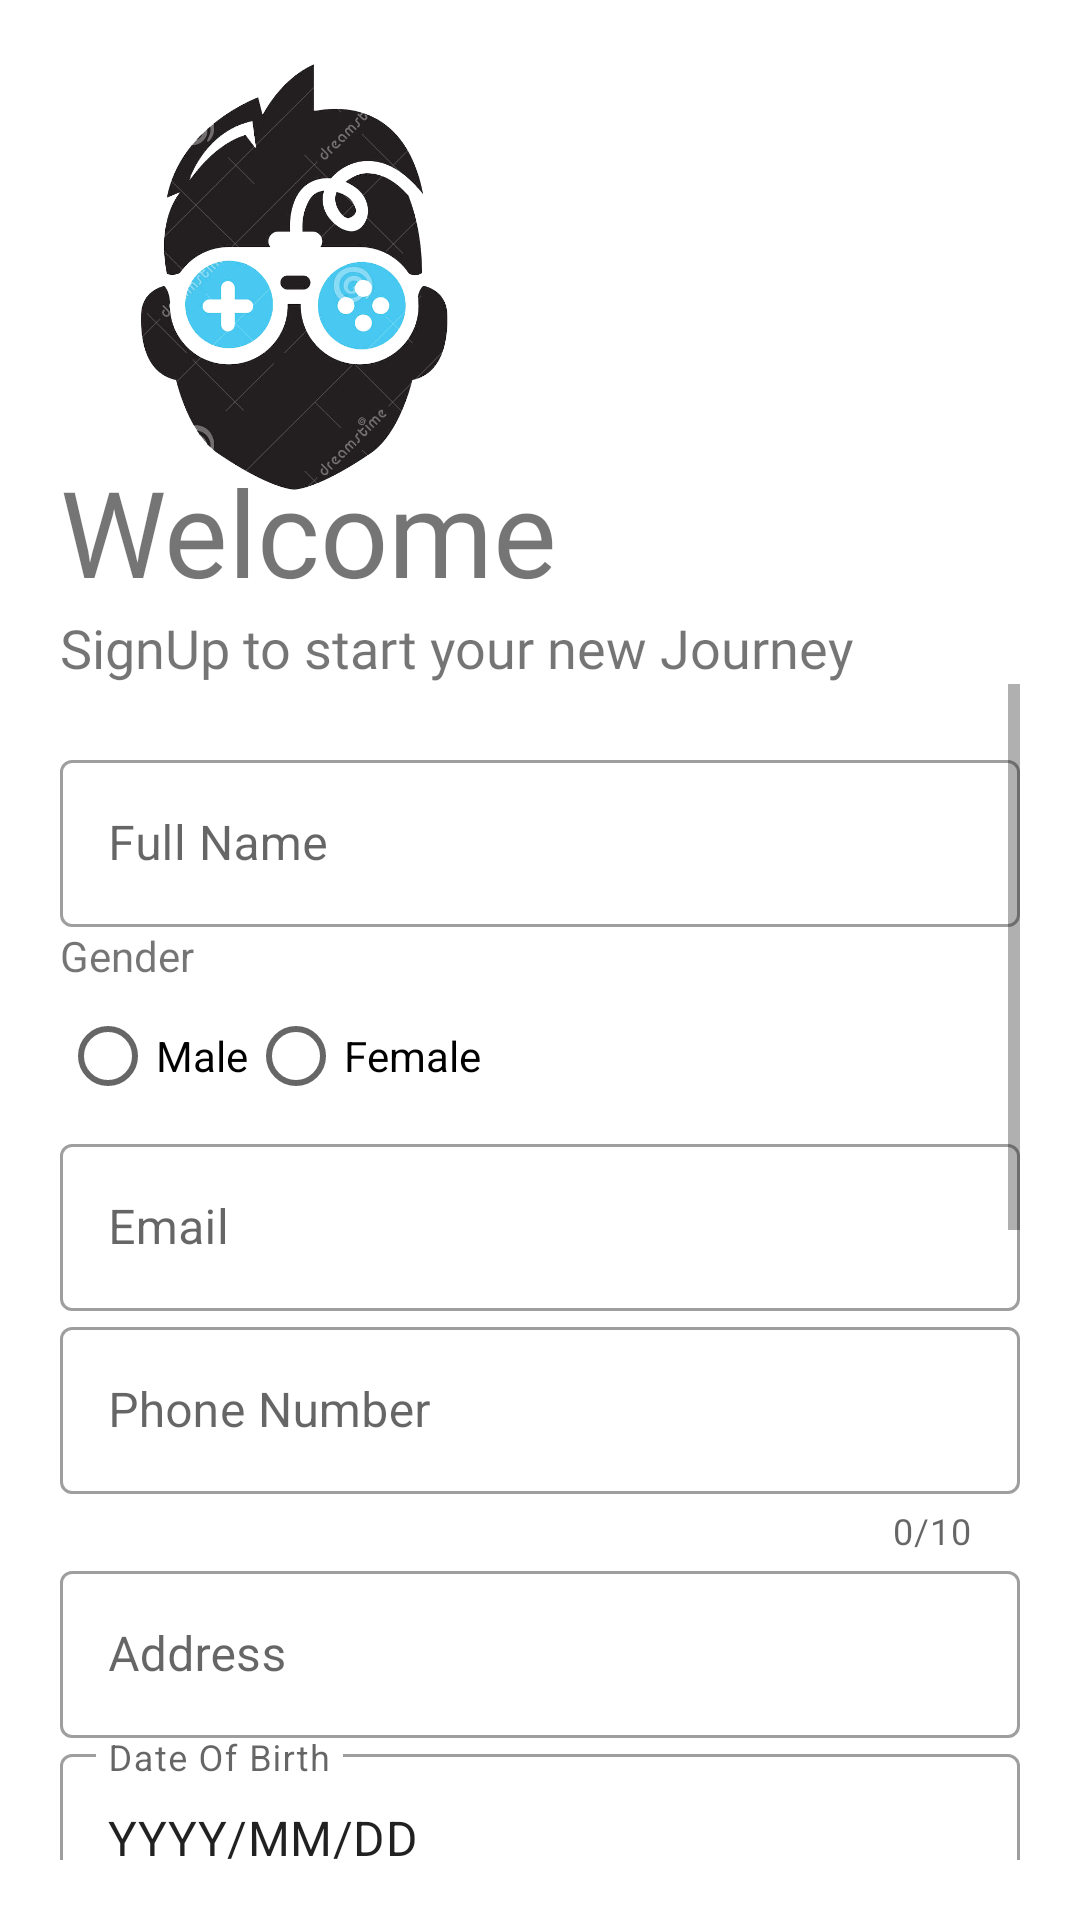

Android layout source for this screen:
<!-- AndroidManifest.xml: application theme Theme.GamingAgeis -->
<!-- res/layout/activity_sign_up.xml -->
<?xml version="1.0" encoding="utf-8"?>
<LinearLayout xmlns:android="http://schemas.android.com/apk/res/android"
    xmlns:app="http://schemas.android.com/apk/res-auto"
    xmlns:tools="http://schemas.android.com/tools"
    android:layout_width="match_parent"
    android:layout_height="match_parent"
    android:background="#fff"
    android:orientation="vertical"
    android:padding="20dp"
    tools:context=".SignUp">

    <ImageView
        android:layout_width="150dp"
        android:layout_height="150dp"
        android:src="@drawable/logo2"
        android:transitionName="logo_name" />

    <TextView
        android:layout_width="wrap_content"
        android:layout_height="wrap_content"
        android:layout_marginTop="-20dp"
        android:fontFamily="@font/bungee"
        android:text="Welcome"
        android:textSize="40sp"
        android:transitionName="logo_text" />

    <TextView
        android:layout_width="wrap_content"
        android:layout_height="wrap_content"
        android:fontFamily="@font/antic"
        android:text="SignUp to start your new Journey"
        android:textSize="18sp"
        android:transitionName="logo_desc" />

    <ScrollView
        android:layout_width="match_parent"
        android:layout_height="wrap_content">

        <LinearLayout
            android:layout_width="match_parent"
            android:layout_height="wrap_content"
            android:layout_marginTop="20dp"
            android:layout_marginBottom="20dp"
            android:orientation="vertical">

            <com.google.android.material.textfield.TextInputLayout

                style="@style/Widget.MaterialComponents.TextInputLayout.OutlinedBox"
                android:layout_width="match_parent"
                android:layout_height="wrap_content"
                android:hint="Full Name">

                <com.google.android.material.textfield.TextInputEditText
                    android:id="@+id/name"
                    android:layout_width="match_parent"
                    android:layout_height="wrap_content"
                    android:inputType="text" />


            </com.google.android.material.textfield.TextInputLayout>

            <com.google.android.material.textfield.TextInputLayout


                style="@style/Widget.MaterialComponents.TextInputLayout.OutlinedBox"
                android:layout_width="match_parent"
                android:layout_height="wrap_content"
                android:hint="Gender">

                <TextView
                    android:layout_width="wrap_content"
                    android:layout_height="wrap_content"
                    android:text="Gender" />

                <RadioGroup
                    android:id="@+id/radioGroup"
                    android:layout_width="match_parent"
                    android:layout_height="wrap_content"
                    android:orientation="horizontal">

                    <RadioButton
                        android:id="@+id/radio_button_1"
                        android:layout_width="wrap_content"
                        android:layout_height="wrap_content"
                        android:text="Male" />

                    <RadioButton
                        android:id="@+id/radio_button_2"
                        android:layout_width="wrap_content"
                        android:layout_height="wrap_content"
                        android:text="Female" />

                </RadioGroup>


            </com.google.android.material.textfield.TextInputLayout>


            <com.google.android.material.textfield.TextInputLayout

                style="@style/Widget.MaterialComponents.TextInputLayout.OutlinedBox"
                android:layout_width="match_parent"
                android:layout_height="wrap_content"
                android:hint="Email">

                <com.google.android.material.textfield.TextInputEditText
                    android:id="@+id/email"
                    android:layout_width="match_parent"
                    android:layout_height="wrap_content"
                    android:inputType="textEmailAddress" />


            </com.google.android.material.textfield.TextInputLayout>

            <com.google.android.material.textfield.TextInputLayout

                style="@style/Widget.MaterialComponents.TextInputLayout.OutlinedBox"
                android:layout_width="match_parent"
                android:layout_height="wrap_content"
                android:hint="Phone Number"
                app:counterEnabled="true"
                app:counterMaxLength="10">

                <com.google.android.material.textfield.TextInputEditText
                    android:id="@+id/phoneNo"
                    android:layout_width="match_parent"
                    android:layout_height="wrap_content"
                    android:inputType="number" />


            </com.google.android.material.textfield.TextInputLayout>

            <com.google.android.material.textfield.TextInputLayout

                style="@style/Widget.MaterialComponents.TextInputLayout.OutlinedBox"
                android:layout_width="match_parent"
                android:layout_height="wrap_content"
                android:hint="Address">

                <com.google.android.material.textfield.TextInputEditText
                    android:id="@+id/address"
                    android:layout_width="match_parent"
                    android:layout_height="wrap_content"
                    android:inputType="text" />


            </com.google.android.material.textfield.TextInputLayout>


            <com.google.android.material.textfield.TextInputLayout

                style="@style/Widget.MaterialComponents.TextInputLayout.OutlinedBox"
                android:layout_width="match_parent"
                android:layout_height="wrap_content"
                android:hint="Date Of Birth">

                <com.google.android.material.textfield.TextInputEditText
                    android:id="@+id/dob"
                    android:layout_width="match_parent"
                    android:layout_height="wrap_content"
                    android:inputType="date"
                    android:text="YYYY/MM/DD" />


            </com.google.android.material.textfield.TextInputLayout>

            <com.google.android.material.textfield.TextInputLayout

                style="@style/Widget.MaterialComponents.TextInputLayout.OutlinedBox"
                android:layout_width="match_parent"
                android:layout_height="wrap_content"
                app:counterEnabled="true"
                app:counterMaxLength="16"
                android:hint="Player Id">

                <com.google.android.material.textfield.TextInputEditText
                    android:id="@+id/pid"
                    android:layout_width="match_parent"
                    android:layout_height="wrap_content"
                    android:inputType="number" />


            </com.google.android.material.textfield.TextInputLayout>


            <com.google.android.material.textfield.TextInputLayout

                style="@style/Widget.MaterialComponents.TextInputLayout.OutlinedBox"
                android:layout_width="match_parent"
                android:layout_height="wrap_content"
                android:hint="District">

                <Spinner
                    android:id="@+id/district"
                    android:layout_width="match_parent"
                    android:layout_height="wrap_content"
                    android:gravity="center_horizontal" />


            </com.google.android.material.textfield.TextInputLayout>

            <com.google.android.material.textfield.TextInputLayout

                style="@style/Widget.MaterialComponents.TextInputLayout.OutlinedBox"
                android:layout_width="match_parent"
                android:layout_height="wrap_content"
                android:hint="Place">


                <Spinner
                    android:id="@+id/place"
                    style="@style/Widget.AppCompat.Spinner.DropDown"
                    android:layout_width="match_parent"
                    android:layout_height="wrap_content"
                    android:dropDownWidth="match_parent" />


            </com.google.android.material.textfield.TextInputLayout>

            <com.google.android.material.textfield.TextInputLayout

                style="@style/Widget.MaterialComponents.TextInputLayout.OutlinedBox"
                android:layout_width="match_parent"
                android:layout_height="wrap_content"
                android:hint="Player Type">


                <Spinner
                    android:id="@+id/pt"
                    style="@style/Widget.AppCompat.Spinner.DropDown"
                    android:layout_width="match_parent"
                    android:layout_height="wrap_content"
                    android:dropDownWidth="match_parent" />


            </com.google.android.material.textfield.TextInputLayout>


            <com.google.android.material.textfield.TextInputLayout

                style="@style/Widget.MaterialComponents.TextInputLayout.OutlinedBox"
                android:layout_width="match_parent"
                android:layout_height="wrap_content"
                android:hint="Username"
                app:counterEnabled="true"
                app:counterMaxLength="15">

                <com.google.android.material.textfield.TextInputEditText
                    android:id="@+id/username"
                    android:layout_width="match_parent"
                    android:layout_height="wrap_content"
                    android:inputType="text" />


            </com.google.android.material.textfield.TextInputLayout>

            <com.google.android.material.textfield.TextInputLayout

                style="@style/Widget.MaterialComponents.TextInputLayout.OutlinedBox"
                android:layout_width="match_parent"
                android:layout_height="wrap_content"
                android:hint="Password"
                android:transitionName="password_tran"
                app:counterEnabled="true"
                app:counterMaxLength="8"
                app:passwordToggleEnabled="true">

                <com.google.android.material.textfield.TextInputEditText
                    android:id="@+id/password"
                    android:layout_width="match_parent"
                    android:layout_height="wrap_content"
                    android:inputType="textPassword" />


            </com.google.android.material.textfield.TextInputLayout>

            <Button
                android:id="@+id/go"
                android:layout_width="match_parent"
                android:layout_height="wrap_content"
                android:layout_marginTop="10dp"
                android:backgroundTint="@color/black"
                android:text="GO"

                android:textColor="@color/white" />

            <Button
                android:id="@+id/login"
                android:layout_width="match_parent"
                android:layout_height="wrap_content"
                android:layout_marginTop="5dp"
                android:layout_marginBottom="5dp"
                android:backgroundTint="@color/white"
                android:text="Already have an account? Login"

                android:textColor="@color/black" />


        </LinearLayout>


    </ScrollView>


</LinearLayout>
<!-- resources referenced by this layout -->
<resources>
  <!-- drawable logo2: png bitmap (drawable, 207462 bytes) -->
  <style name="Theme.GamingAgeis" parent="Theme.MaterialComponents.DayNight.NoActionBar">
          
          <item name="colorPrimary">@color/purple_500</item>
          <item name="colorPrimaryVariant">@color/purple_700</item>
          <item name="colorOnPrimary">@color/white</item>
          
          <item name="colorSecondary">@color/teal_200</item>
          <item name="colorSecondaryVariant">@color/teal_700</item>
          <item name="colorOnSecondary">@color/black</item>
          
          <item name="android:statusBarColor" tools:targetApi="l">?attr/colorPrimaryVariant</item>
          
          
      </style>
  <!-- not gathered from this repository: default colours our renderer supplied (Android Studio template values) -->
  <color name="purple_500">#FF6200EE</color>
  <color name="purple_700">#FF3700B3</color>
  <color name="teal_200">#FF03DAC5</color>
  <color name="teal_700">#FF018786</color>
  <color name="black">#FF000000</color>
  <color name="white">#FFFFFFFF</color>
</resources>
